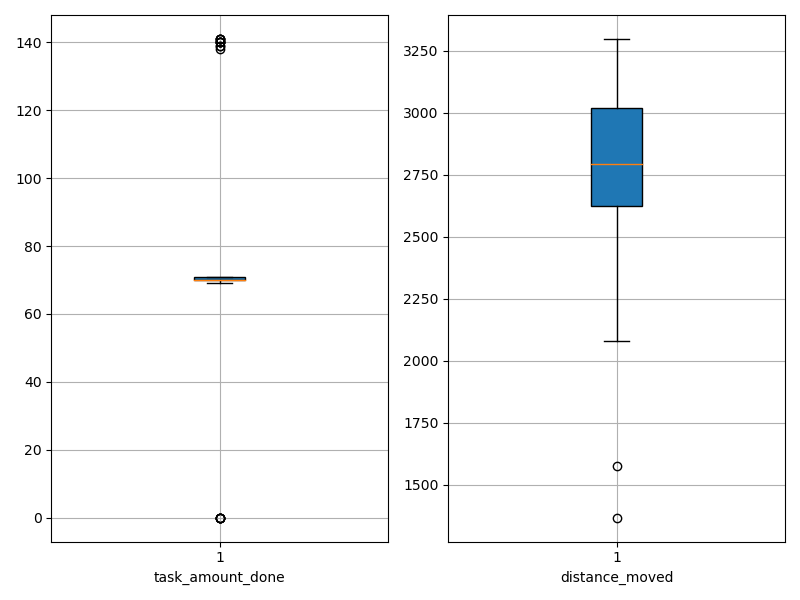

The file beside this chart, header and first rows:
agent_id, task_amount_done, distance_moved
0, 70.0, 2080
1, 70.0, 3043
2, 71.0, 2372
3, 140.0, 2160
4, 70.0, 2790
5, 139.0, 2456
6, 69.0, 1575
7, 70.0, 2848
8, 0.0, 2310
9, 70.0, 2862
10, 69.0, 2302
11, 0.0, 3097
12, 69.0, 3015
13, 70.0, 2923
14, 70.0, 3048
15, 70.0, 2822
16, 140.0, 2653
17, 70.0, 3242
18, 70.0, 1366
19, 0.0, 2921
20, 69.0, 2964
21, 70.0, 2589
22, 70.0, 3255
23, 71.0, 2097
24, 69.0, 2832
25, 138.0, 2797
26, 0.0, 2439
27, 139.0, 3018
28, 71.0, 3216
29, 70.0, 3020
30, 69.0, 3009
31, 140.0, 2786
32, 141.0, 2627
33, 71.0, 2640
34, 70.0, 3087
35, 141.0, 2656
36, 71.0, 2622
37, 70.0, 2656
38, 141.0, 2204
39, 141.0, 2704
40, 140.0, 2751
41, 0.0, 3046
42, 70.0, 3118
43, 70.0, 2958
44, 140.0, 2674
45, 70.0, 2785
46, 0.0, 2713
47, 70.0, 2961
48, 71.0, 3093
49, 70.0, 3297
